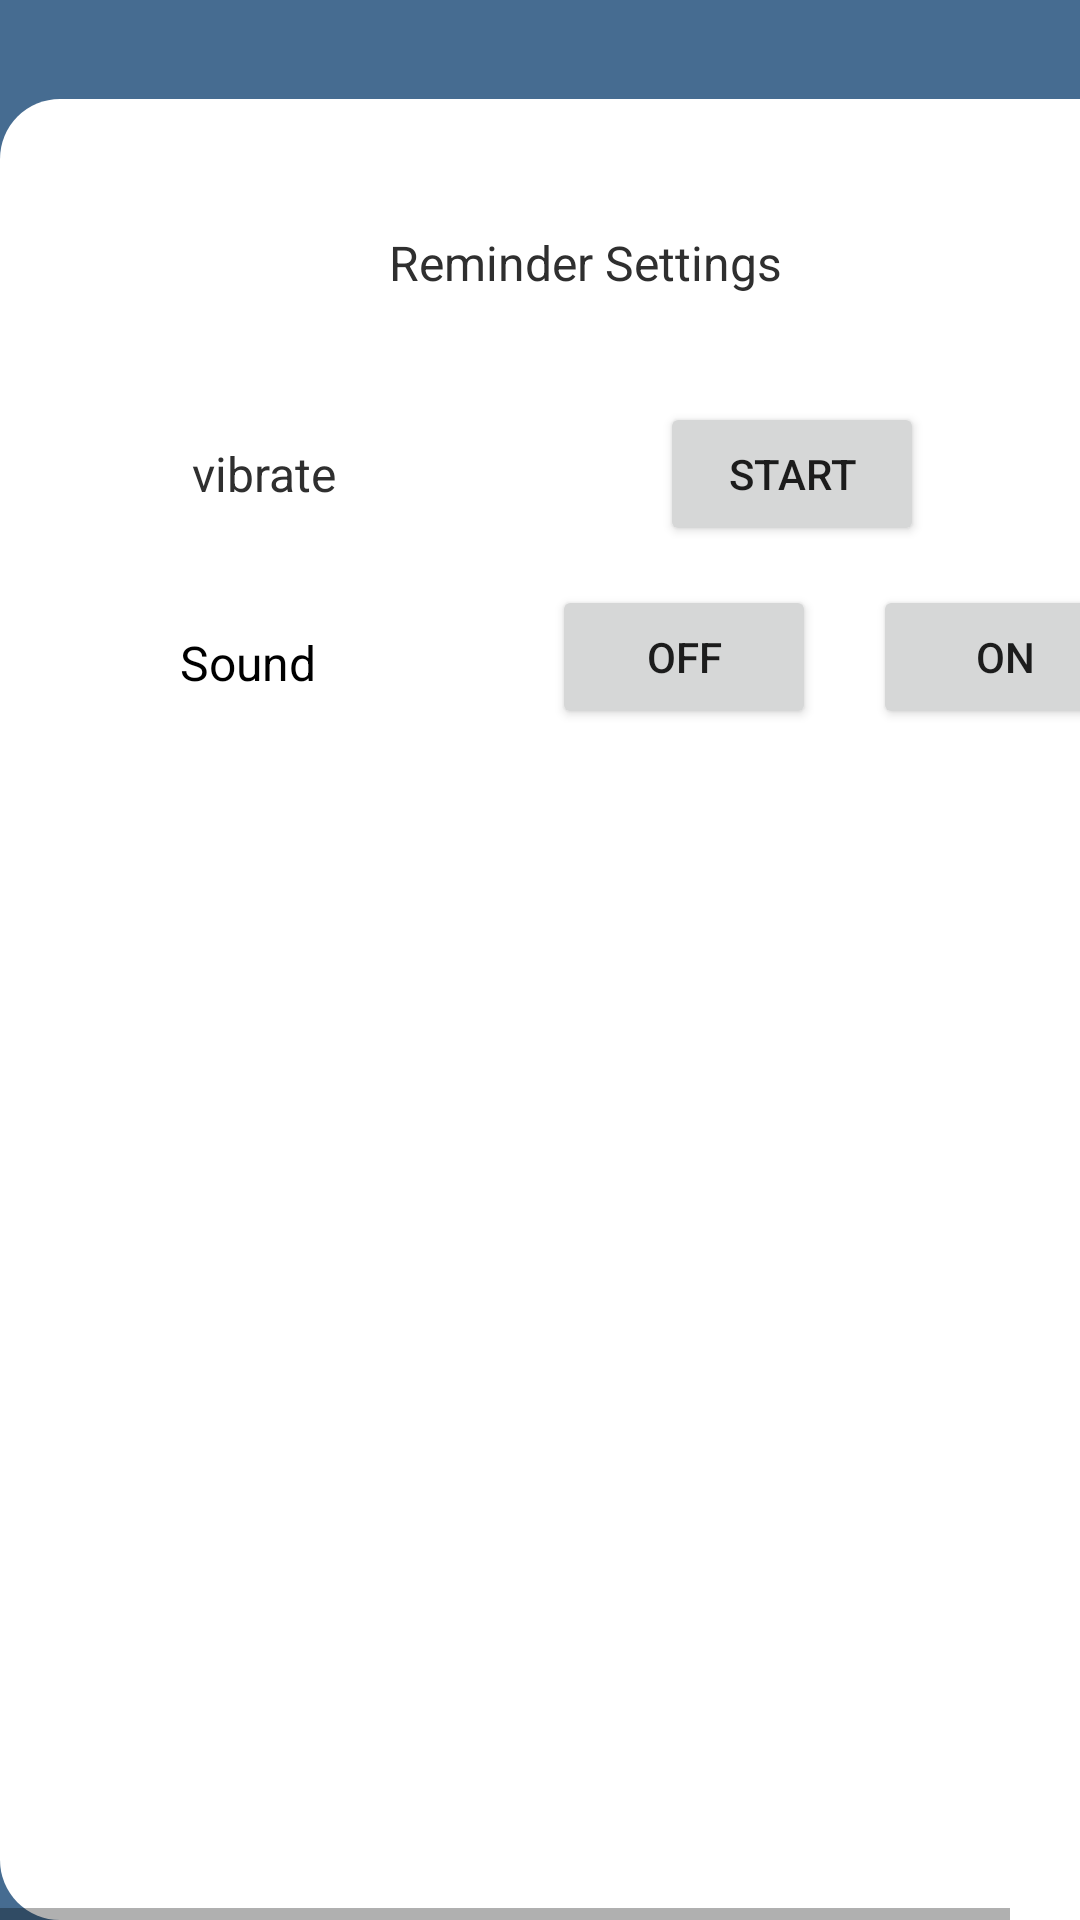

Write the Android layout XML for this screen, with the resource values it uses.
<!-- AndroidManifest.xml: application theme AppTheme -->
<!-- res/layout/android_large___21.xml -->
<HorizontalScrollView xmlns:android="http://schemas.android.com/apk/res/android" xmlns:tools="http://schemas.android.com/tools"
	android:layout_width="match_parent" android:layout_height="wrap_content" >



		<RelativeLayout android:id="@+id/content_container" 
			android:layout_width="wrap_content" 
			android:layout_height="wrap_content" >

			<RelativeLayout android:id="@+id/page_android_large___21_ek1"
				android:layout_marginTop="0dp"
				android:layout_marginStart="0dp"
				android:layout_width="wrap_content"
				android:layout_height="wrap_content"
				>

				<View   android:id="@+id/_bg__android_large___21_ek2"
					android:background="@drawable/_bg__android_large___21_ek2_shape"
					 android:layout_marginStart="0dp"
					android:layout_marginTop="0dp"
					android:layout_width="385dp"
					android:layout_height="800dp" />


				<View
					android:id="@+id/lay"
					android:layout_width="385dp"
					android:layout_height="767dp"
					android:layout_marginStart="0dp"
					android:layout_marginTop="33dp"
					android:background="@drawable/rectangle_4_ek21_shape" />

				<RelativeLayout android:id="@+id/group_22_ek6"
					android:layout_marginTop="195dp"
					android:layout_marginStart="42dp"
					android:layout_width="wrap_content"
					android:layout_height="wrap_content"
					>

					<View   android:id="@+id/rectangle_1_ek36"
						android:background="@drawable/rectangle_1_ek36_shape"
						 android:layout_marginStart="0dp"
						android:layout_marginTop="0dp"
						android:layout_width="303dp"
						android:layout_height="50dp" />

					<TextView android:id="@+id/sound"
						android:textSize="16sp"
						android:textColor="@color/login_with_google_color"
						android:layout_marginLeft="18dp"
						android:layout_marginTop="15dp"
						android:layout_width="72.62dp"
						android:layout_height="30dp"
						android:text="@string/sound_string"
						 />


					<RelativeLayout android:id="@+id/group_37_ek1"
						android:layout_marginTop="14dp"
						android:layout_marginStart="250dp"
						android:layout_width="wrap_content"
						android:layout_height="wrap_content"
						/>

					<Button
						android:id="@+id/SON"
						android:layout_width="wrap_content"
						android:layout_height="wrap_content"
						android:layout_alignParentEnd="true"
						android:layout_marginEnd="6dp"
						android:text="ON" />

					<Button
						android:id="@+id/SOFF"
						android:layout_width="wrap_content"
						android:layout_height="wrap_content"
						android:layout_marginEnd="19dp"
						android:layout_toStartOf="@+id/SON"
						android:text="OFF" />

				</RelativeLayout>

				<TextView android:id="@+id/reminder_settings"
					android:layout_gravity="center_horizontal|center"
					android:gravity="center"
					android:textSize="16sp"
					android:textColor="@color/login_ek3_color"
					android:layout_marginLeft="88dp"
					android:layout_marginTop="73dp"
					android:layout_width="214dp"
					android:layout_height="29dp"
					android:text="@string/reminder_settings_string"
					 />


				<RelativeLayout android:id="@+id/group_40"
					android:layout_marginTop="134dp"
					android:layout_marginStart="42dp"
					android:layout_width="wrap_content"
					android:layout_height="wrap_content"
					>


					<RelativeLayout android:id="@+id/group_29_ek4"
						android:layout_marginTop="0dp"
						android:layout_marginStart="0dp"
						android:layout_width="wrap_content"
						android:layout_height="wrap_content"
						>

						<View   android:id="@+id/rectangle_11_ek5"
							android:background="@drawable/rectangle_11_ek5_shape"
							 android:layout_marginStart="0dp"
							android:layout_marginTop="0dp"
							android:layout_width="303dp"
							android:layout_height="45dp" />

						<Button
							android:id="@+id/VON"
							android:layout_width="wrap_content"
							android:layout_height="wrap_content"
							android:layout_alignParentStart="true"
							android:layout_alignParentEnd="true"
							android:layout_marginStart="178dp"
							android:layout_marginEnd="77dp"
							android:text="Start" />

					</RelativeLayout>

					<TextView android:id="@+id/vibrate"
						android:textSize="16sp"
						android:textColor="@color/login_ek3_color"
						android:layout_marginLeft="22dp"
						android:layout_marginTop="13dp"
						android:layout_width="74dp"
						android:layout_height="30dp"
						android:text="@string/vibrate_string"
						 />


					<RelativeLayout android:id="@+id/group_37_ek2"
						android:layout_marginTop="14dp"
						android:layout_marginStart="250dp"
						android:layout_width="wrap_content"
						android:layout_height="wrap_content"
						/>

				</RelativeLayout>

			</RelativeLayout>


		</RelativeLayout>


</HorizontalScrollView>
<!-- resources referenced by this layout -->
<resources>
  <color name="login_ek3_color">#2F2F2F</color>
  <color name="login_with_google_color">#000000</color>
  <!-- drawable _bg__android_large___21_ek2_shape (drawable-nodpi) -->
  <?xml version="1.0" encoding="utf-8"?>
  <shape xmlns:android="http://schemas.android.com/apk/res/android"
  	android:shape="rectangle" >
  	<solid android:color="@color/_bg__login_ek2_color" />
  </shape>
  <!-- drawable rectangle_11_ek5_shape (drawable-nodpi) -->
  <?xml version="1.0" encoding="utf-8"?>
  <shape xmlns:android="http://schemas.android.com/apk/res/android"
  	android:shape="rectangle" >
  	<corners android:radius="10dp" />
  	<solid android:color="@color/rectangle_4_color" />
  </shape>
  <!-- drawable rectangle_1_ek36_shape (drawable-nodpi) -->
  <?xml version="1.0" encoding="utf-8"?>
  <shape xmlns:android="http://schemas.android.com/apk/res/android"
  	android:shape="rectangle" >
  	<corners android:radius="10dp" />
  	<solid android:color="@color/rectangle_4_color" />
  </shape>
  <!-- drawable rectangle_4_ek21_shape (drawable-nodpi) -->
  <?xml version="1.0" encoding="utf-8"?>
  <shape xmlns:android="http://schemas.android.com/apk/res/android"
  	android:shape="rectangle" >
  	<corners android:radius="20dp" />
  	<solid android:color="@color/rectangle_4_color" />
  </shape>
  <string name="reminder_settings_string"> Reminder Settings</string>
  <string name="sound_string">Sound</string>
  <string name="vibrate_string">vibrate</string>
  <color name="_bg__login_ek2_color">#466C91</color>
  <color name="rectangle_4_color">#FFFFFF</color>
</resources>
